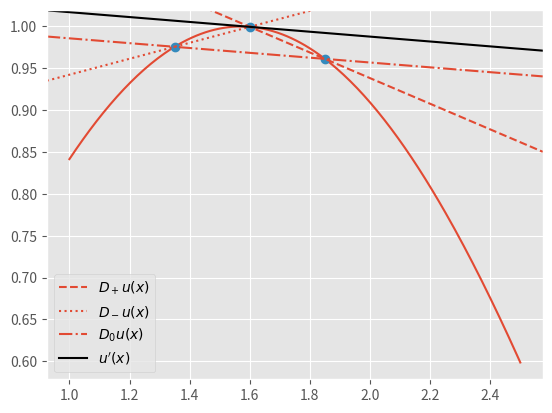
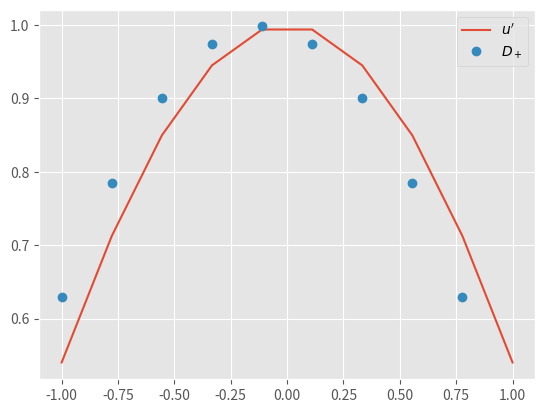
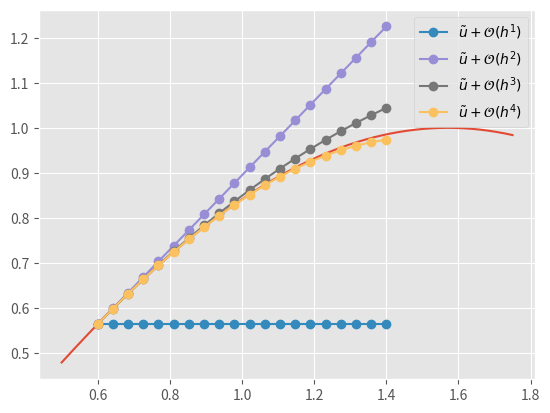
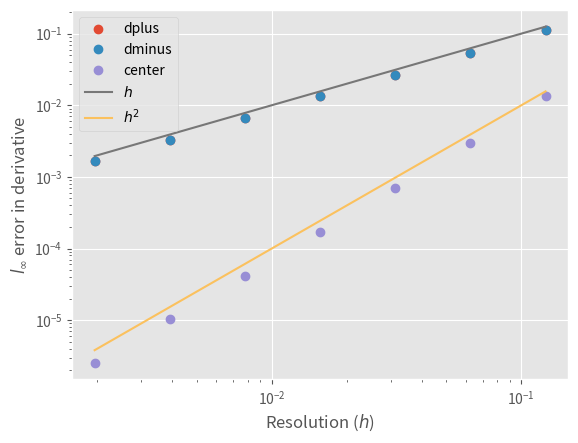
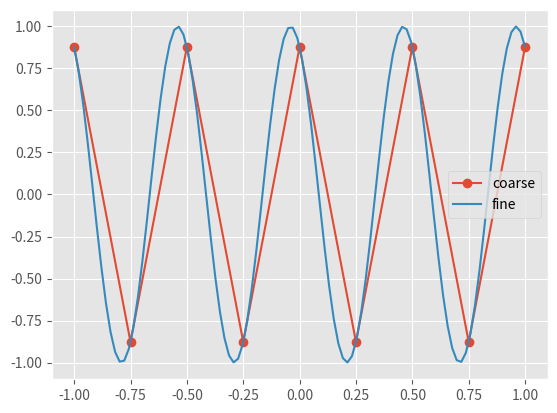
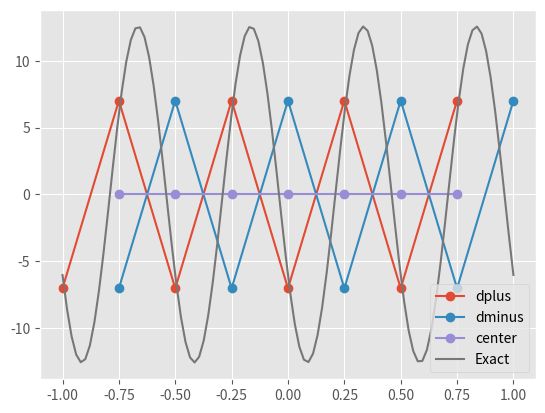
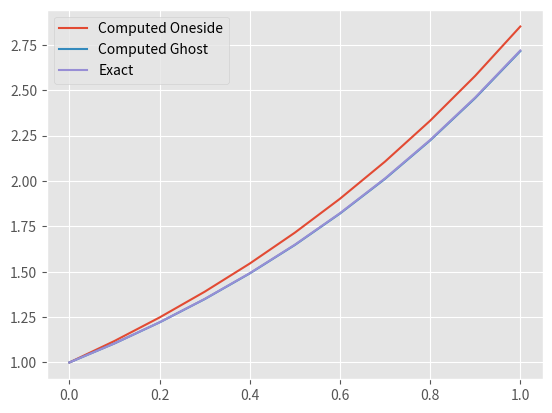
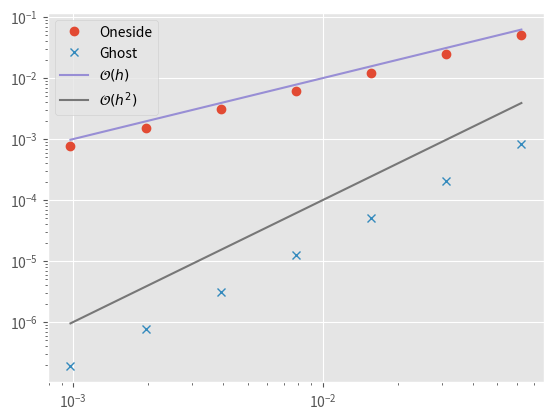
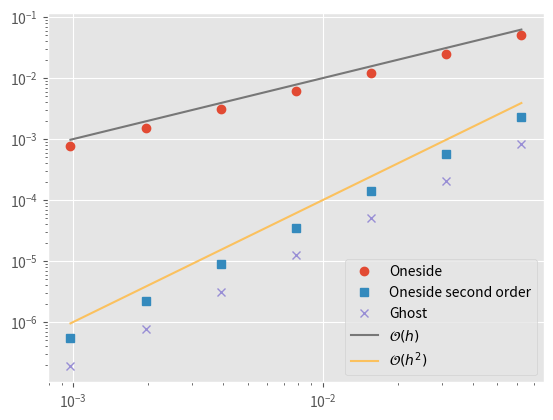

Reproduce these figures in Python, in order.
%matplotlib notebook

import numpy
from matplotlib import pyplot
import matplotlib.lines as mlines
pyplot.style.use('ggplot')

n = 200
h = 2/(n-1)
x = numpy.linspace(1,2.5,n)
pyplot.plot(x, numpy.sin(x));

def newline(p1, p2, **kwargs):
    ax = pyplot.gca()
    xmin, xmax = ax.get_xbound()

    if(p2[0] == p1[0]):
        xmin = xmax = p1[0]
        ymin, ymax = ax.get_ybound()
    else:
        ymax = p1[1]+(p2[1]-p1[1])/(p2[0]-p1[0])*(xmax-p1[0])
        ymin = p1[1]+(p2[1]-p1[1])/(p2[0]-p1[0])*(xmin-p1[0])

    l = mlines.Line2D([xmin,xmax], [ymin,ymax], **kwargs)
    ax.add_line(l)
    return l

h = 0.25
xi = 1.6
ximinus = xi - h
xiplus = xi + h

pyplot.plot([ximinus, xi, xiplus], numpy.sin([ximinus, xi, xiplus]), marker="o", linestyle="none")

newline((xi, numpy.sin(xi)), (xiplus, numpy.sin(xiplus)), linestyle="dashed", label="$D_+ u(x)$")
newline((xi, numpy.sin(xi)), (ximinus, numpy.sin(ximinus)), linestyle="dotted", label="$D_- u(x)$")
newline((ximinus, numpy.sin(ximinus)), (xiplus, numpy.sin(xiplus)), linestyle="-.", label="$D_0 u(x)$")


newline((xi, numpy.sin(xi)), (xiplus, numpy.sin(xi) + h*numpy.cos(xi)), color="black", label="$u'(x)$")

pyplot.legend();

n = 10
h = 2/(n-1)
x = numpy.linspace(-1,1,n)
u = numpy.sin(x)
pyplot.figure()
pyplot.plot(x, numpy.cos(x), label="$u'$");
pyplot.plot(x[:-1], (u[1:] - u[:-1])/h, label="$D_+$", marker="o", linestyle="none")
pyplot.legend();

from functools import reduce
from operator import mul

def u(x, n=0):
    factor = (-1)**(n // 2)
    if n % 2 == 0:
        u_ = numpy.sin
    else:
        u_ = numpy.cos
    return factor * u_(x)

pyplot.figure()

x = numpy.linspace(0.5, 1.75, 500)

pyplot.plot(x, u(x));

x0 = 0.6
h = 0.8

def fac(n):
    return reduce(mul, range(1, n+1), 1)

def taylor(u, x0, h, n):
    return u(x0) + sum(h**i/fac(i) * u(x0, i) for i in range(1, n))

xs = numpy.linspace(x0, x0+h, 20)
for n in range(1, 5):
    pyplot.plot(xs, [taylor(u, x0, x - x0, n) for x in xs], marker="o", label=r"$\tilde{u} + \mathcal{O}(h^%d)$" % n)

pyplot.legend();



def dplus(x, u):
    return x[:-1], (u[1:] - u[:-1])/(x[1:] - x[:-1])

def dminus(x, u):
    return x[1:], (u[1:] - u[:-1])/(x[1:] - x[:-1])

def center(x, u):
    return x[1:-1], (u[2:] - u[:-2])/(x[2:] - x[:-2])

grids = 2**numpy.arange(3, 10)

def error(f, df, op):
    for n in grids:
        x = numpy.linspace(-1, 1, n)
        x, y = op(x, f(x))
        yield numpy.linalg.norm(y - df(x), numpy.inf)

pyplot.figure()
for op in [dplus, dminus, center]:
    pyplot.loglog(1/grids, list(error(numpy.sin, numpy.cos, op)), marker="o", linestyle="none", label=op.__name__)
    
pyplot.xlabel("Resolution ($h$)")
pyplot.ylabel("$l_\infty$ error in derivative")

pyplot.loglog(1/grids, 1/grids, label="$h$")
pyplot.loglog(1/grids, 1/grids**2, label="$h^2$")
pyplot.legend();

x = numpy.linspace(-1, 1, 9)
xf = numpy.linspace(-1, 1, 100)

def f(x):
    return numpy.cos(1/2 + 4*numpy.pi*x)

def df(x):
    return -4*numpy.pi*numpy.sin(1/2 + 4*numpy.pi*x)

pyplot.figure()
pyplot.plot(x, f(x), marker="o", label="coarse")
pyplot.plot(xf, f(xf), "-", label="fine")
pyplot.legend();

pyplot.figure()
for op in [dplus, dminus, center]:
    x_, y = op(x, f(x))
    pyplot.plot(x_, y, "o-", label=op.__name__)
pyplot.plot(xf, df(xf), "-", label="Exact")
pyplot.legend();



def laplacian(N, rhsfunc):
    x = numpy.linspace(0, 1, N+1)
    h = 1/N
    rhs = rhsfunc(x)
    e = numpy.ones(N)
    # interior discretisation
    L = (2*numpy.eye(N+1) - numpy.diag(e, 1) - numpy.diag(e, -1)) / h**2
    return x, L, rhs, h
    
def apply_dirichlet(L, rhs, h, vals, indices):
    N, _ = L.shape
    diag = numpy.eye(1, N)
    bcmask = numpy.zeros(N, dtype=bool)
    bcmask[indices] = True
    # Dirichlet rows
    L[numpy.ix_(bcmask)] = numpy.vstack([numpy.roll(diag, i) for i in indices])
    rhs[numpy.ix_(bcmask)] = vals
    # Forward substitute
    rhs[numpy.ix_(~bcmask)] -= L[numpy.ix_(~bcmask, bcmask)] @ vals
    L[numpy.ix_(~bcmask, bcmask)] = 0
    return L, rhs, h

def apply_neumann_oneside(L, rhs, h, b, index):
    N, _ = L.shape
    assert index == N - 1
    L[index, :] = 0
    L[index, index] = 1/h
    L[index, index - 1] = -1/h
    rhs[index] = b
    return L, rhs, h

def apply_neumann_ghost(L, rhs, h, b, index):
    N, _ = L.shape
    L[index, index] /= 2
    rhs[index] = b/h + rhs[index]/2
    return L, rhs, h

N = 10
rhsfunc = lambda x: -numpy.exp(x)
exact = lambda x: numpy.exp(x)
x, L, rhs, h = laplacian(N, rhsfunc)
L, rhs, h = apply_dirichlet(L, rhs, h, [exact(0)], [0])
L, rhs, h = apply_neumann_oneside(L, rhs, h, exact(1), N)
uoneside = numpy.linalg.solve(L, rhs)

x, L, rhs, h = laplacian(N, rhsfunc)
L, rhs, h = apply_dirichlet(L, rhs, h, [exact(0)], [0])
L, rhs, h = apply_neumann_ghost(L, rhs, h, exact(1), N)
ughost = numpy.linalg.solve(L, rhs)

pyplot.figure()
pyplot.plot(x, uoneside, label="Computed Oneside")
pyplot.plot(x, ughost, label="Computed Ghost")
pyplot.plot(x, exact(x), label="Exact")
pyplot.legend();

# Here we use the 2-norm
def error(u, exact, h):
    return numpy.sqrt(h)*numpy.linalg.norm(u - exact)

def mms_errors(neumann):
    errors = []
    Ns = numpy.asarray(list(2**i for i in range(4, 11)))
    rhsfunc = lambda x: -numpy.exp(x)
    exact = lambda x: numpy.exp(x)
    for N in Ns:
        x, L, rhs, h = laplacian(N, rhsfunc)
        L, rhs, h = apply_dirichlet(L, rhs, h, [exact(0)], [0])
        L, rhs, h = neumann(L, rhs, h, exact(1), N)
        u = numpy.linalg.solve(L, rhs)
        errors.append(error(u, exact(x), 1/N))
    return 1/Ns, numpy.asarray(errors)

_, oneside = mms_errors(apply_neumann_oneside)
hs, ghost = mms_errors(apply_neumann_ghost)
pyplot.figure()
pyplot.loglog(hs, oneside, "o", label="Oneside");
pyplot.loglog(hs, ghost, "x", label="Ghost");
pyplot.loglog(hs, hs, label="$\mathcal{O}(h)$");
pyplot.loglog(hs, hs**2, label="$\mathcal{O}(h^2)$");
pyplot.legend();

def apply_neumann_oneside_second(L, rhs, h, b, index):
    N, _ = L.shape
    assert index == N - 1
    L[index, :] = 0
    L[index, index] = 3/(2*h)
    L[index, index - 1] = -2/h
    L[index, index - 2] = 1/(2*h)
    rhs[index] = b
    return L, rhs, h

_, oneside = mms_errors(apply_neumann_oneside)
_, second = mms_errors(apply_neumann_oneside_second)
hs, ghost = mms_errors(apply_neumann_ghost)
pyplot.figure()
pyplot.loglog(hs, oneside, "o", label="Oneside");
pyplot.loglog(hs, second, "s", label="Oneside second order");
pyplot.loglog(hs, ghost, "x", label="Ghost");
pyplot.loglog(hs, hs, label="$\mathcal{O}(h)$");
pyplot.loglog(hs, hs**2, label="$\mathcal{O}(h^2)$");
pyplot.legend();

